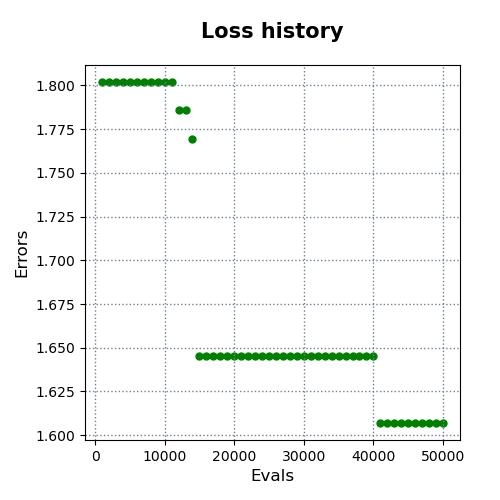

Data behind this chart, as committed beside it:
evals, errors
1000, 1.802
2000, 1.802
3000, 1.802
4000, 1.802
5000, 1.802
6000, 1.802
7000, 1.802
8000, 1.802
9000, 1.802
10000, 1.802
11000, 1.802
12000, 1.786
13000, 1.786
14000, 1.769
15000, 1.645
16000, 1.645
17000, 1.645
18000, 1.645
19000, 1.645
20000, 1.645
21000, 1.645
22000, 1.645
23000, 1.645
24000, 1.645
25000, 1.645
26000, 1.645
27000, 1.645
28000, 1.645
29000, 1.645
30000, 1.645
31000, 1.645
32000, 1.645
33000, 1.645
34000, 1.645
35000, 1.645
36000, 1.645
37000, 1.645
38000, 1.645
39000, 1.645
40000, 1.645
41000, 1.607
42000, 1.607
43000, 1.607
44000, 1.607
45000, 1.607
46000, 1.607
47000, 1.607
48000, 1.607
49000, 1.607
50000, 1.607
